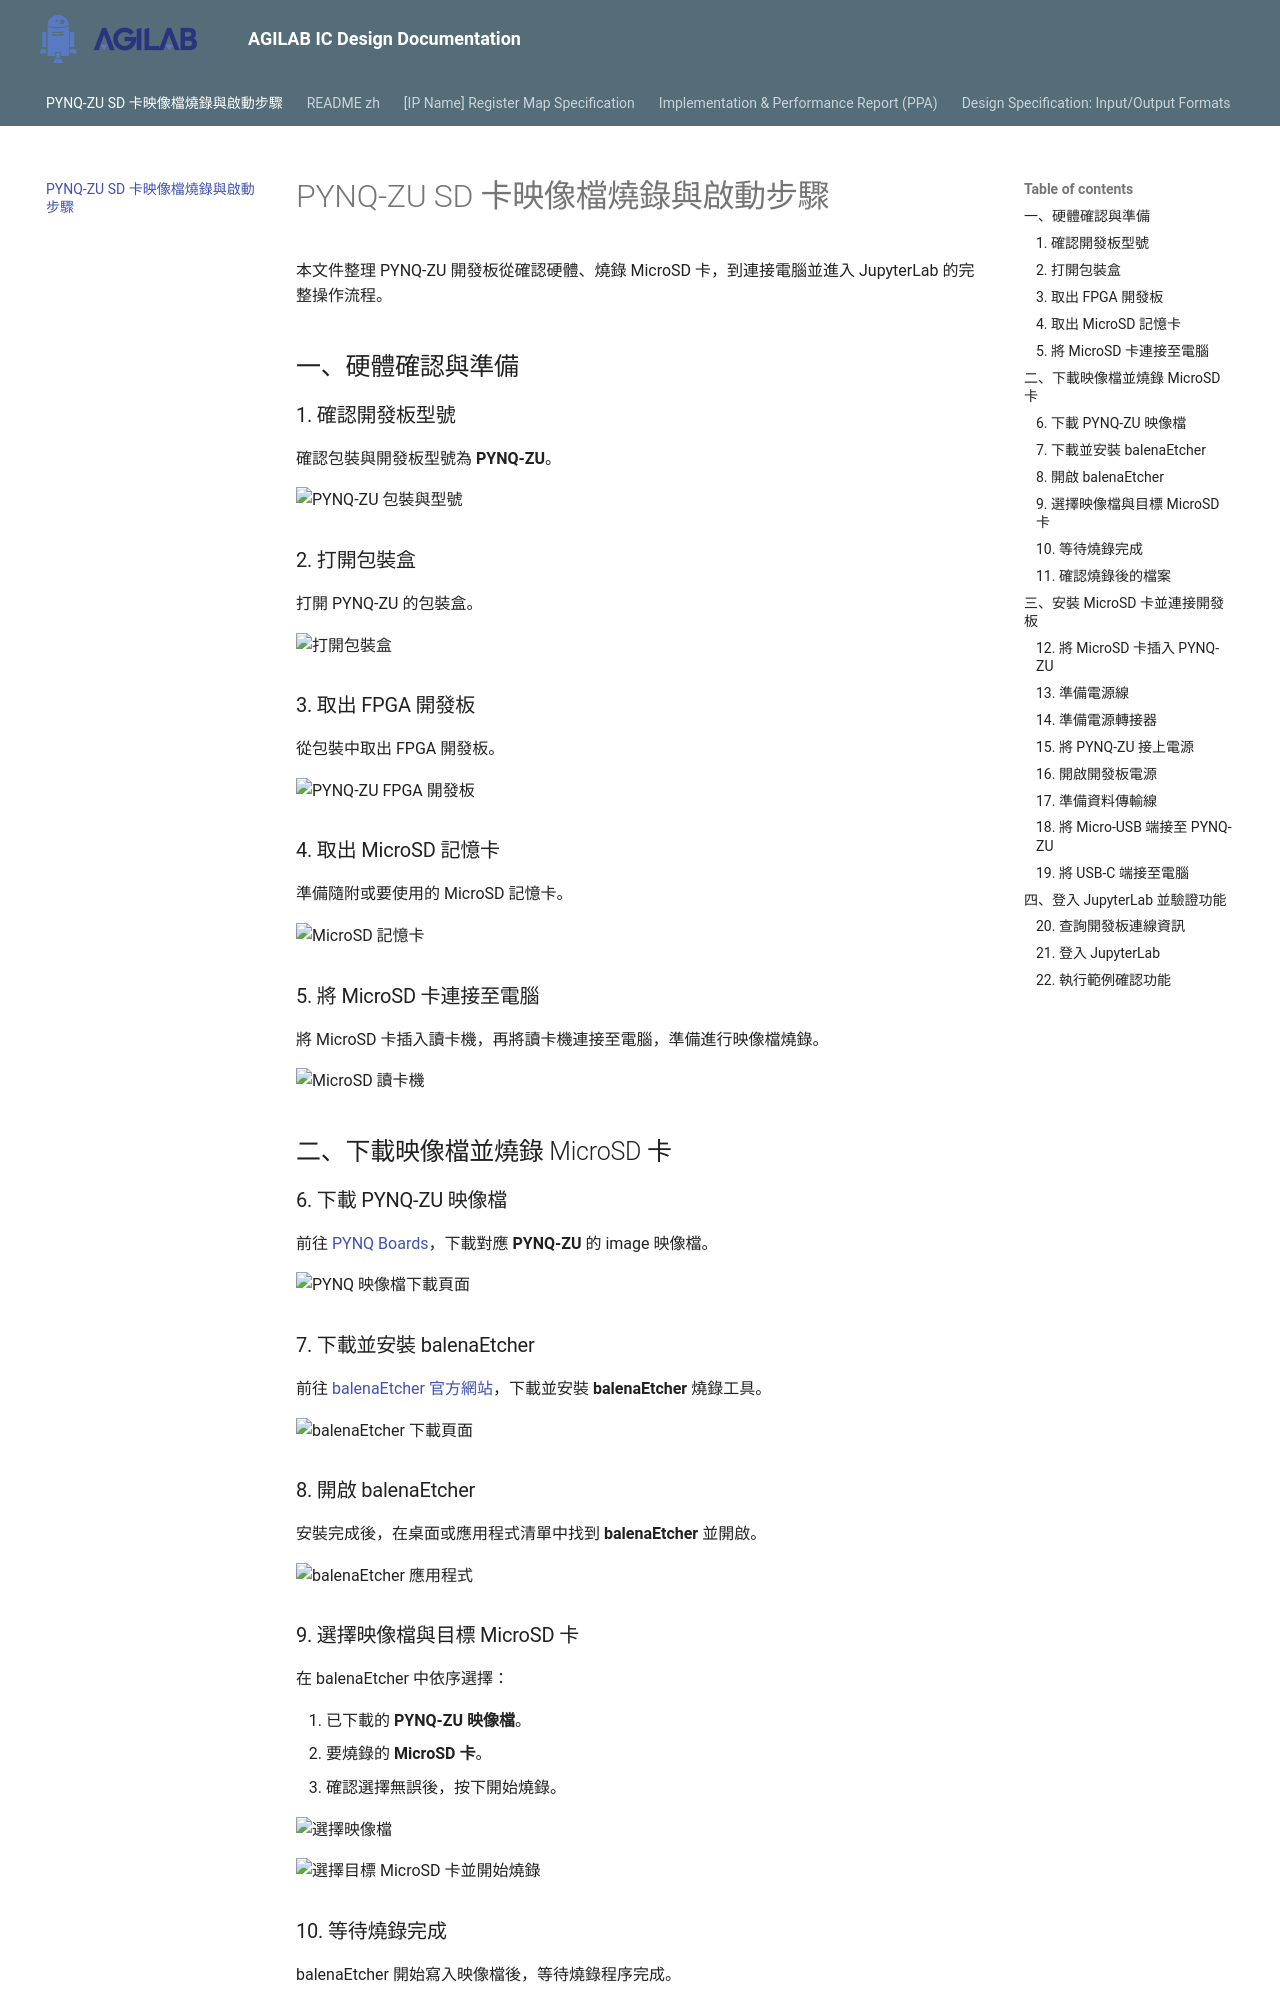

repository: AGILAB-NTNU/ic-lab00-quick_start · page: index.html · generator: mkdocs

# PYNQ-ZU SD 卡映像檔燒錄與啟動步驟

本文件整理 PYNQ-ZU 開發板從確認硬體、燒錄 MicroSD 卡，到連接電腦並進入 JupyterLab 的完整操作流程。

## 一、硬體確認與準備

### 1. 確認開發板型號

確認包裝與開發板型號為 **PYNQ-ZU**。

![PYNQ-ZU 包裝與型號](images/step-01-board-model.png)

### 2. 打開包裝盒

打開 PYNQ-ZU 的包裝盒。

![打開包裝盒](images/step-02-open-box.png)

### 3. 取出 FPGA 開發板

從包裝中取出 FPGA 開發板。

![PYNQ-ZU FPGA 開發板](images/step-03-fpga-board.png)

### 4. 取出 MicroSD 記憶卡

準備隨附或要使用的 MicroSD 記憶卡。

![MicroSD 記憶卡](images/step-04-microsd-card.png)

### 5. 將 MicroSD 卡連接至電腦

將 MicroSD 卡插入讀卡機，再將讀卡機連接至電腦，準備進行映像檔燒錄。

![MicroSD 讀卡機](images/step-05-card-reader.png)

## 二、下載映像檔並燒錄 MicroSD 卡

### 6. 下載 PYNQ-ZU 映像檔

前往 [PYNQ Boards](https://www.pynq.io/boards.html)，下載對應 **PYNQ-ZU** 的 image 映像檔。

![PYNQ 映像檔下載頁面](images/step-06-pynq-image-download.png)

### 7. 下載並安裝 balenaEtcher

前往 [balenaEtcher 官方網站](https://etcher.balena.io/)，下載並安裝 **balenaEtcher** 燒錄工具。

![balenaEtcher 下載頁面](images/step-07-balena-etcher-download.png)

### 8. 開啟 balenaEtcher

安裝完成後，在桌面或應用程式清單中找到 **balenaEtcher** 並開啟。

![balenaEtcher 應用程式](images/step-08-balena-etcher-app.png)

### 9. 選擇映像檔與目標 MicroSD 卡

在 balenaEtcher 中依序選擇：

1. 已下載的 **PYNQ-ZU 映像檔**。
2. 要燒錄的 **MicroSD 卡**。
3. 確認選擇無誤後，按下開始燒錄。

![選擇映像檔](images/step-09-select-image.png)

![選擇目標 MicroSD 卡並開始燒錄](images/step-09-select-target.png)
